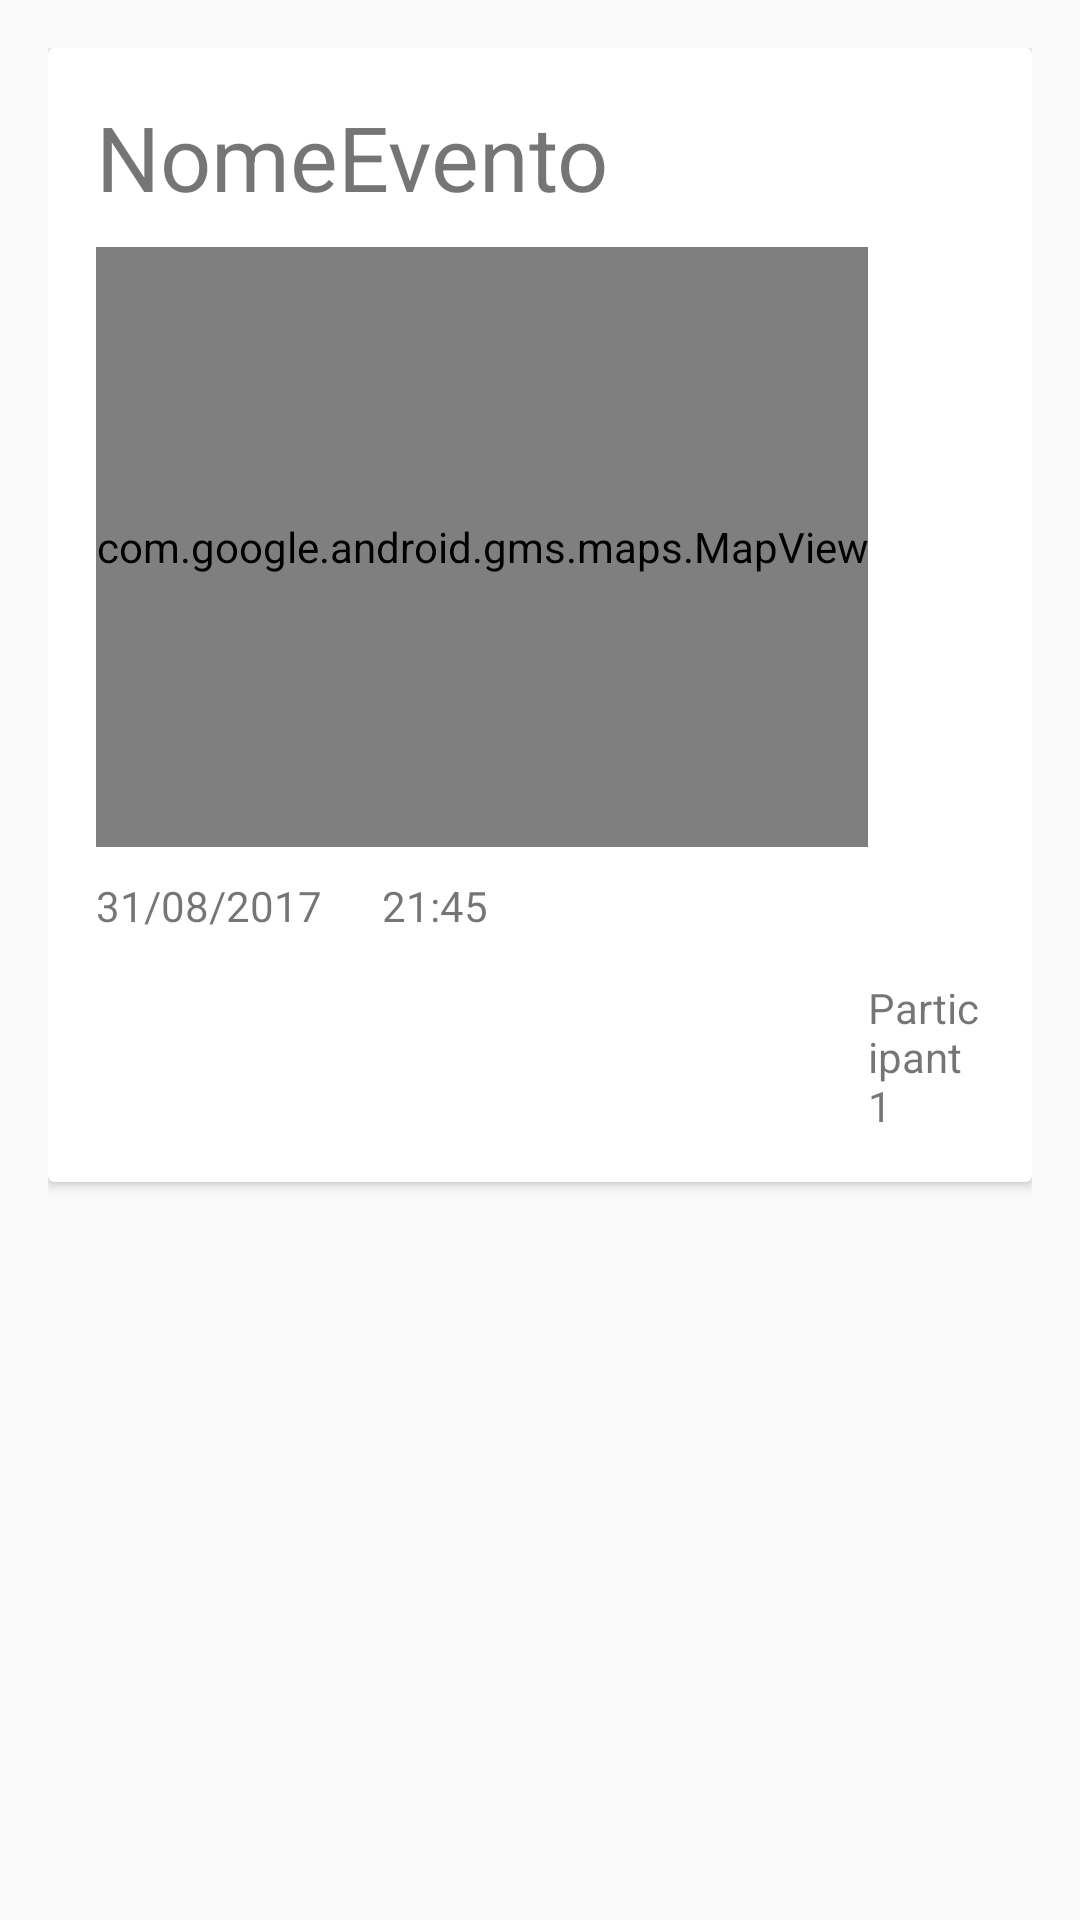

Produce the Android XML layout that renders to this screen, including the resource entries it uses.
<!-- AndroidManifest.xml: application theme AppTheme -->
<!-- res/layout/card_layout.xml -->
<?xml version="1.0" encoding="utf-8"?>
<LinearLayout xmlns:android="http://schemas.android.com/apk/res/android"
    xmlns:app="http://schemas.android.com/apk/res-auto"
    android:layout_width="match_parent"
    android:layout_height="400dp"
    android:padding="16dp">

    <android.support.v7.widget.CardView
        android:id="@+id/cv"
        android:layout_width="match_parent"
        android:layout_height="wrap_content">

        <RelativeLayout
            android:layout_width="match_parent"
            android:layout_height="wrap_content"
            android:padding="16dp">


            <TextView
                android:id="@+id/txtNameEvent"
                android:layout_width="wrap_content"
                android:layout_height="wrap_content"
                android:layout_alignParentTop="true"
                android:text="NomeEvento"
                android:textSize="30sp" />


            <com.google.android.gms.maps.MapView
                android:id="@+id/mapView"
                android:layout_width="wrap_content"
                android:layout_height="200dp"
                android:layout_below="@+id/txtNameEvent"
                android:layout_marginTop="10dp"
                app:liteMode="true"
                app:mapType="normal" />

            <ImageButton
                android:id="@+id/imbOpts"
                android:layout_width="wrap_content"
                android:layout_height="wrap_content"
                android:layout_alignParentRight="true"
                android:layout_below="@+id/mapView"
                android:layout_marginLeft="130dp"
                android:layout_marginTop="10dp"
                android:layout_toRightOf="@+id/txtTimeEvent"
                android:background="@color/cardview_light_background"
                app:srcCompat="@drawable/ic_arrow_drop_down_circle_black_24dp" />


            <TextView
                android:id="@+id/txtDateEvent"
                android:layout_width="wrap_content"
                android:layout_height="wrap_content"
                android:layout_below="@+id/mapView"
                android:layout_marginTop="10dp"
                android:text="31/08/2017" />

            <TextView
                android:id="@+id/txtTimeEvent"
                android:layout_width="wrap_content"
                android:layout_height="wrap_content"
                android:layout_below="@+id/mapView"
                android:layout_marginLeft="20dp"
                android:layout_marginTop="10dp"
                android:layout_toRightOf="@+id/txtDateEvent"
                android:text="21:45" />


            <TextView
                android:id="@+id/txtParticipantsEvent"
                android:layout_width="wrap_content"
                android:layout_height="wrap_content"
                android:layout_below="@+id/txtDateEvent"
                android:layout_marginTop="15dp"
                android:layout_toRightOf="@+id/mapView"
                android:text="Participant1" />


        </RelativeLayout>

    </android.support.v7.widget.CardView>


</LinearLayout>
<!-- resources referenced by this layout -->
<resources>
  <style name="AppTheme" parent="Theme.AppCompat.Light.NoActionBar">
          
          <item name="colorPrimary">@color/dark_gray</item>
          <item name="colorPrimaryDark">@color/apptheme_color_dark</item>
          <item name="colorAccent">@color/dark_gray</item>
      </style>
  <color name="dark_gray">#444444</color>
  <color name="apptheme_color_dark">#5c0e0e</color>
</resources>
